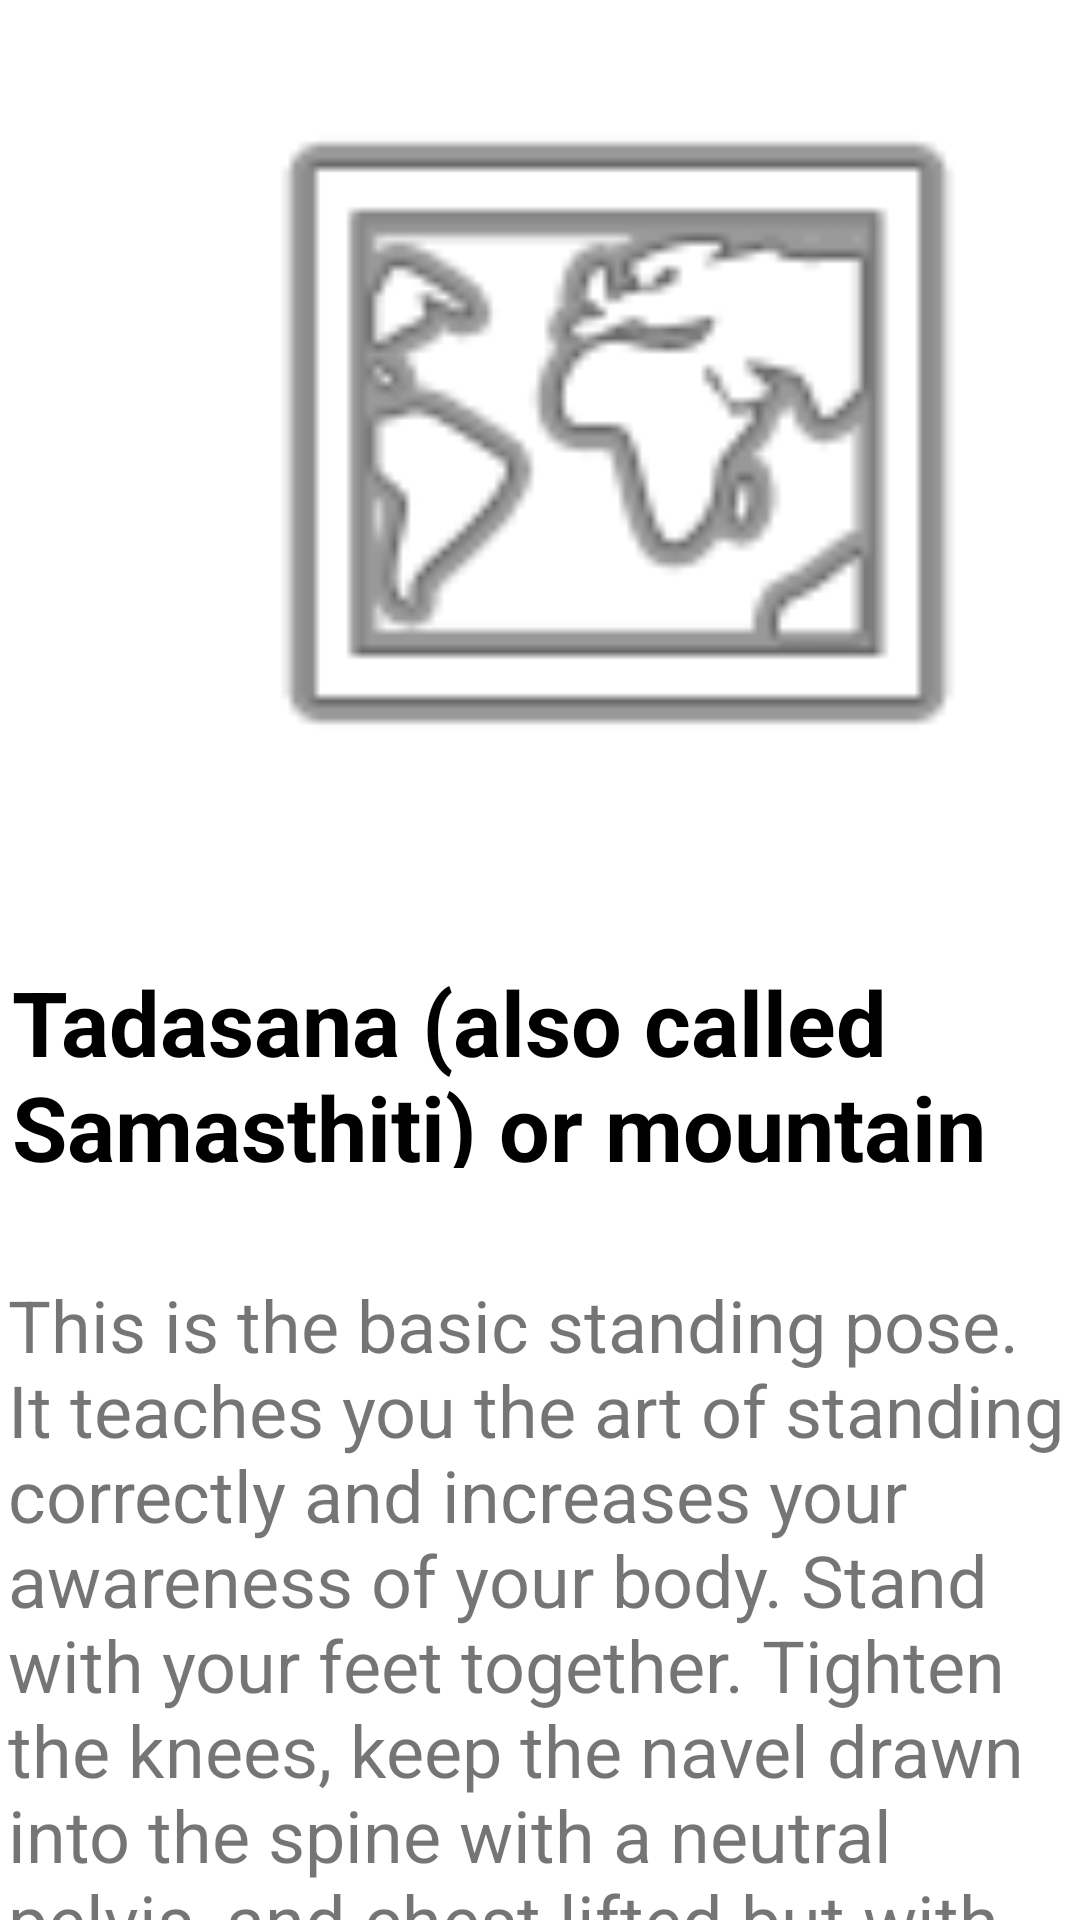

Reconstruct the res/layout file that produces this screen, plus the resources it refers to.
<!-- AndroidManifest.xml: application theme Theme.HealthX -->
<!-- res/layout/activity_yoga1.xml -->
<?xml version="1.0" encoding="utf-8"?>
<androidx.constraintlayout.widget.ConstraintLayout xmlns:android="http://schemas.android.com/apk/res/android"
    xmlns:app="http://schemas.android.com/apk/res-auto"
    xmlns:tools="http://schemas.android.com/tools"
    android:layout_width="match_parent"
    android:layout_height="match_parent"
    android:orientation="vertical"
    tools:context=".work1">

    <ImageView
        android:id="@+id/imageView2"
        android:layout_width="409dp"
        android:layout_height="264dp"
        app:layout_constraintBottom_toBottomOf="parent"
        app:layout_constraintEnd_toEndOf="parent"
        app:layout_constraintHorizontal_bias="0.0"
        app:layout_constraintStart_toStartOf="parent"
        app:layout_constraintTop_toTopOf="parent"
        app:layout_constraintVertical_bias="0.033"
        app:srcCompat="@android:drawable/ic_menu_mapmode" />

    <TextView
        android:id="@+id/textView8"
        android:layout_width="394dp"
        android:layout_height="69dp"
        android:layout_marginStart="10dp"
        android:layout_marginLeft="10dp"
        android:layout_marginTop="44dp"
        android:layout_marginEnd="10dp"
        android:layout_marginRight="10dp"
        android:text="Tadasana (also called Samasthiti) or mountain pose: "
        android:textColor="#000000"
        android:textSize="30sp"
        android:textStyle="bold"
        app:layout_constraintEnd_toEndOf="parent"
        app:layout_constraintHorizontal_bias="0.113"
        app:layout_constraintStart_toStartOf="parent"
        app:layout_constraintTop_toBottomOf="@+id/imageView2" />

    <TextView
        android:id="@+id/textView9"
        android:layout_width="355dp"
        android:layout_height="251dp"
        android:layout_marginTop="36dp"
        android:text="This is the basic standing pose. It teaches you the art of standing correctly and increases your awareness of your body. Stand with your feet together. Tighten the knees, keep the navel drawn into the spine with a neutral pelvis, and chest lifted but with shoulders relaxed and pressed down away from the ears. Benefits: It corrects bad posture and improves the alignment of your body. "
        android:textSize="24sp"
        app:layout_constraintEnd_toEndOf="parent"
        app:layout_constraintHorizontal_bias="0.517"
        app:layout_constraintStart_toStartOf="parent"
        app:layout_constraintTop_toBottomOf="@+id/textView8" />
</androidx.constraintlayout.widget.ConstraintLayout>
<!-- resources referenced by this layout -->
<resources>
  <style name="Theme.HealthX" parent="Theme.MaterialComponents.DayNight.DarkActionBar">
          
          <item name="colorPrimary">@color/purple_500</item>
          <item name="colorPrimaryVariant">@color/purple_700</item>
          <item name="colorOnPrimary">@color/white</item>
          
          <item name="colorSecondary">@color/teal_200</item>
          <item name="colorSecondaryVariant">@color/teal_700</item>
          <item name="colorOnSecondary">@color/black</item>
          
          <item name="android:statusBarColor" tools:targetApi="l">?attr/colorPrimaryVariant</item>
          
      </style>
  <color name="purple_500">#3F51B5</color>
  <color name="purple_700">#273FC5</color>
  <color name="white">#FFFFFFFF</color>
  <color name="teal_200">#FF03DAC5</color>
  <color name="teal_700">#FF018786</color>
  <color name="black">#FF000000</color>
</resources>
